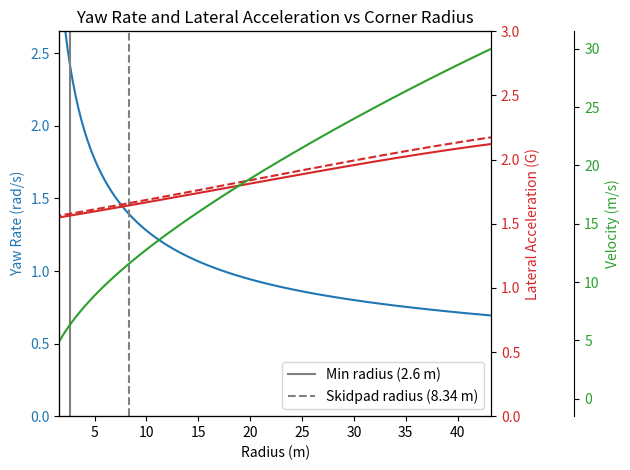

The script that saved this image:
import numpy as np
import math
import matplotlib.pyplot as plt


velocity = np.linspace(0,30,100) #m/s
radius = np.zeros(len(velocity))
w = np.zeros(len(velocity))
ay = np.zeros(len(velocity))
total_g = np.zeros(len(velocity))
F_normal_arr = np.zeros(len(velocity))

vehicle_mass = 220 + 68 #kg

CLA = 3.6
CDA = 1.3

min_radius = 2.6 # meters
skidpad_event_radius = 15.25 /2 #

trackwidth = 1.24 #m
skidpad_real_radius = skidpad_event_radius + trackwidth/2 + 0.1 #100 mm spacing 

def main():
    for i, v in enumerate(velocity):
        F_normal_arr[i] = normal_force(v)

    for i, v in enumerate(velocity):
        F_n = F_normal_arr[i]
        drag = dyn_pressure(v) * CDA

        roll_resist = F_n * 0.025
        friction_drag = 500 #Newtons
        F_long = drag + roll_resist + friction_drag

        mu_long = F_long / F_n
        mu_lat = math.sqrt(mu_max(F_n)**2 - mu_long**2)

        F_lat = mu_lat * F_n

        ay_ms2 = F_lat / vehicle_mass

        ss_radius = v**2 / ay_ms2
        ss_w = v / ss_radius
        radius[i] = ss_radius
        w[i] = ss_w
        ay[i] = ay_ms2
        total_g[i] = math.sqrt(ay_ms2**2 + (F_long / vehicle_mass)**2) / 9.81



    fig, ax1 = plt.subplots()

    mask = radius >= min_radius
    ax1.plot(radius, w, color='tab:blue')
    ax1.set_ylim(0, w[mask].max() * 1.1)
    ax1.set_xlabel('Radius (m)')
    ax1.set_ylabel('Yaw Rate (rad/s)', color='tab:blue')
    ax1.tick_params(axis='y', labelcolor='tab:blue')

    ax2 = ax1.twinx()
    ax2.plot(radius, ay / 9.81, color='tab:red')
    ax2.plot(radius, total_g, color='tab:red', linestyle='--')
    ax2.set_ylabel('Lateral Acceleration (G)', color='tab:red')
    ax2.tick_params(axis='y', labelcolor='tab:red')
    ax2.set_ylim(0, 3)

    ax3 = ax1.twinx()
    ax3.spines['right'].set_position(('outward', 60))
    ax3.plot(radius, velocity, color='tab:green')
    ax3.set_ylabel('Velocity (m/s)', color='tab:green')
    ax3.tick_params(axis='y', labelcolor='tab:green')

    ax1.set_xlim(min_radius - 1, radius.max())
    ax1.axvline(min_radius, color='gray', linestyle='-', label=f'Min radius ({min_radius} m)')
    ax1.axvline(skidpad_real_radius, color='gray', linestyle='--', label=f'Skidpad radius ({skidpad_real_radius:.2f} m)')
    ax1.legend(loc='lower right')

    plt.title('Yaw Rate and Lateral Acceleration vs Corner Radius')
    plt.tight_layout()
    plt.show()

def dyn_pressure(v):
    rho = 1.2250 #kg/m^3
    return 0.5*rho*v**2

def normal_force(v):
    downforce = dyn_pressure(v) * CLA
    return vehicle_mass * 9.81 + downforce

def mu_max(F_normal):
    scale = 0.7
    coeffs = [-1.526946e-11, 2.198102e-08, -5.515655e-04, 2.714861e+00]  # deg3 poly fit from tire_model/R25B_12psi.tir
    return scale * np.polyval(coeffs, F_normal/3)

if __name__ == "__main__":
    main()
